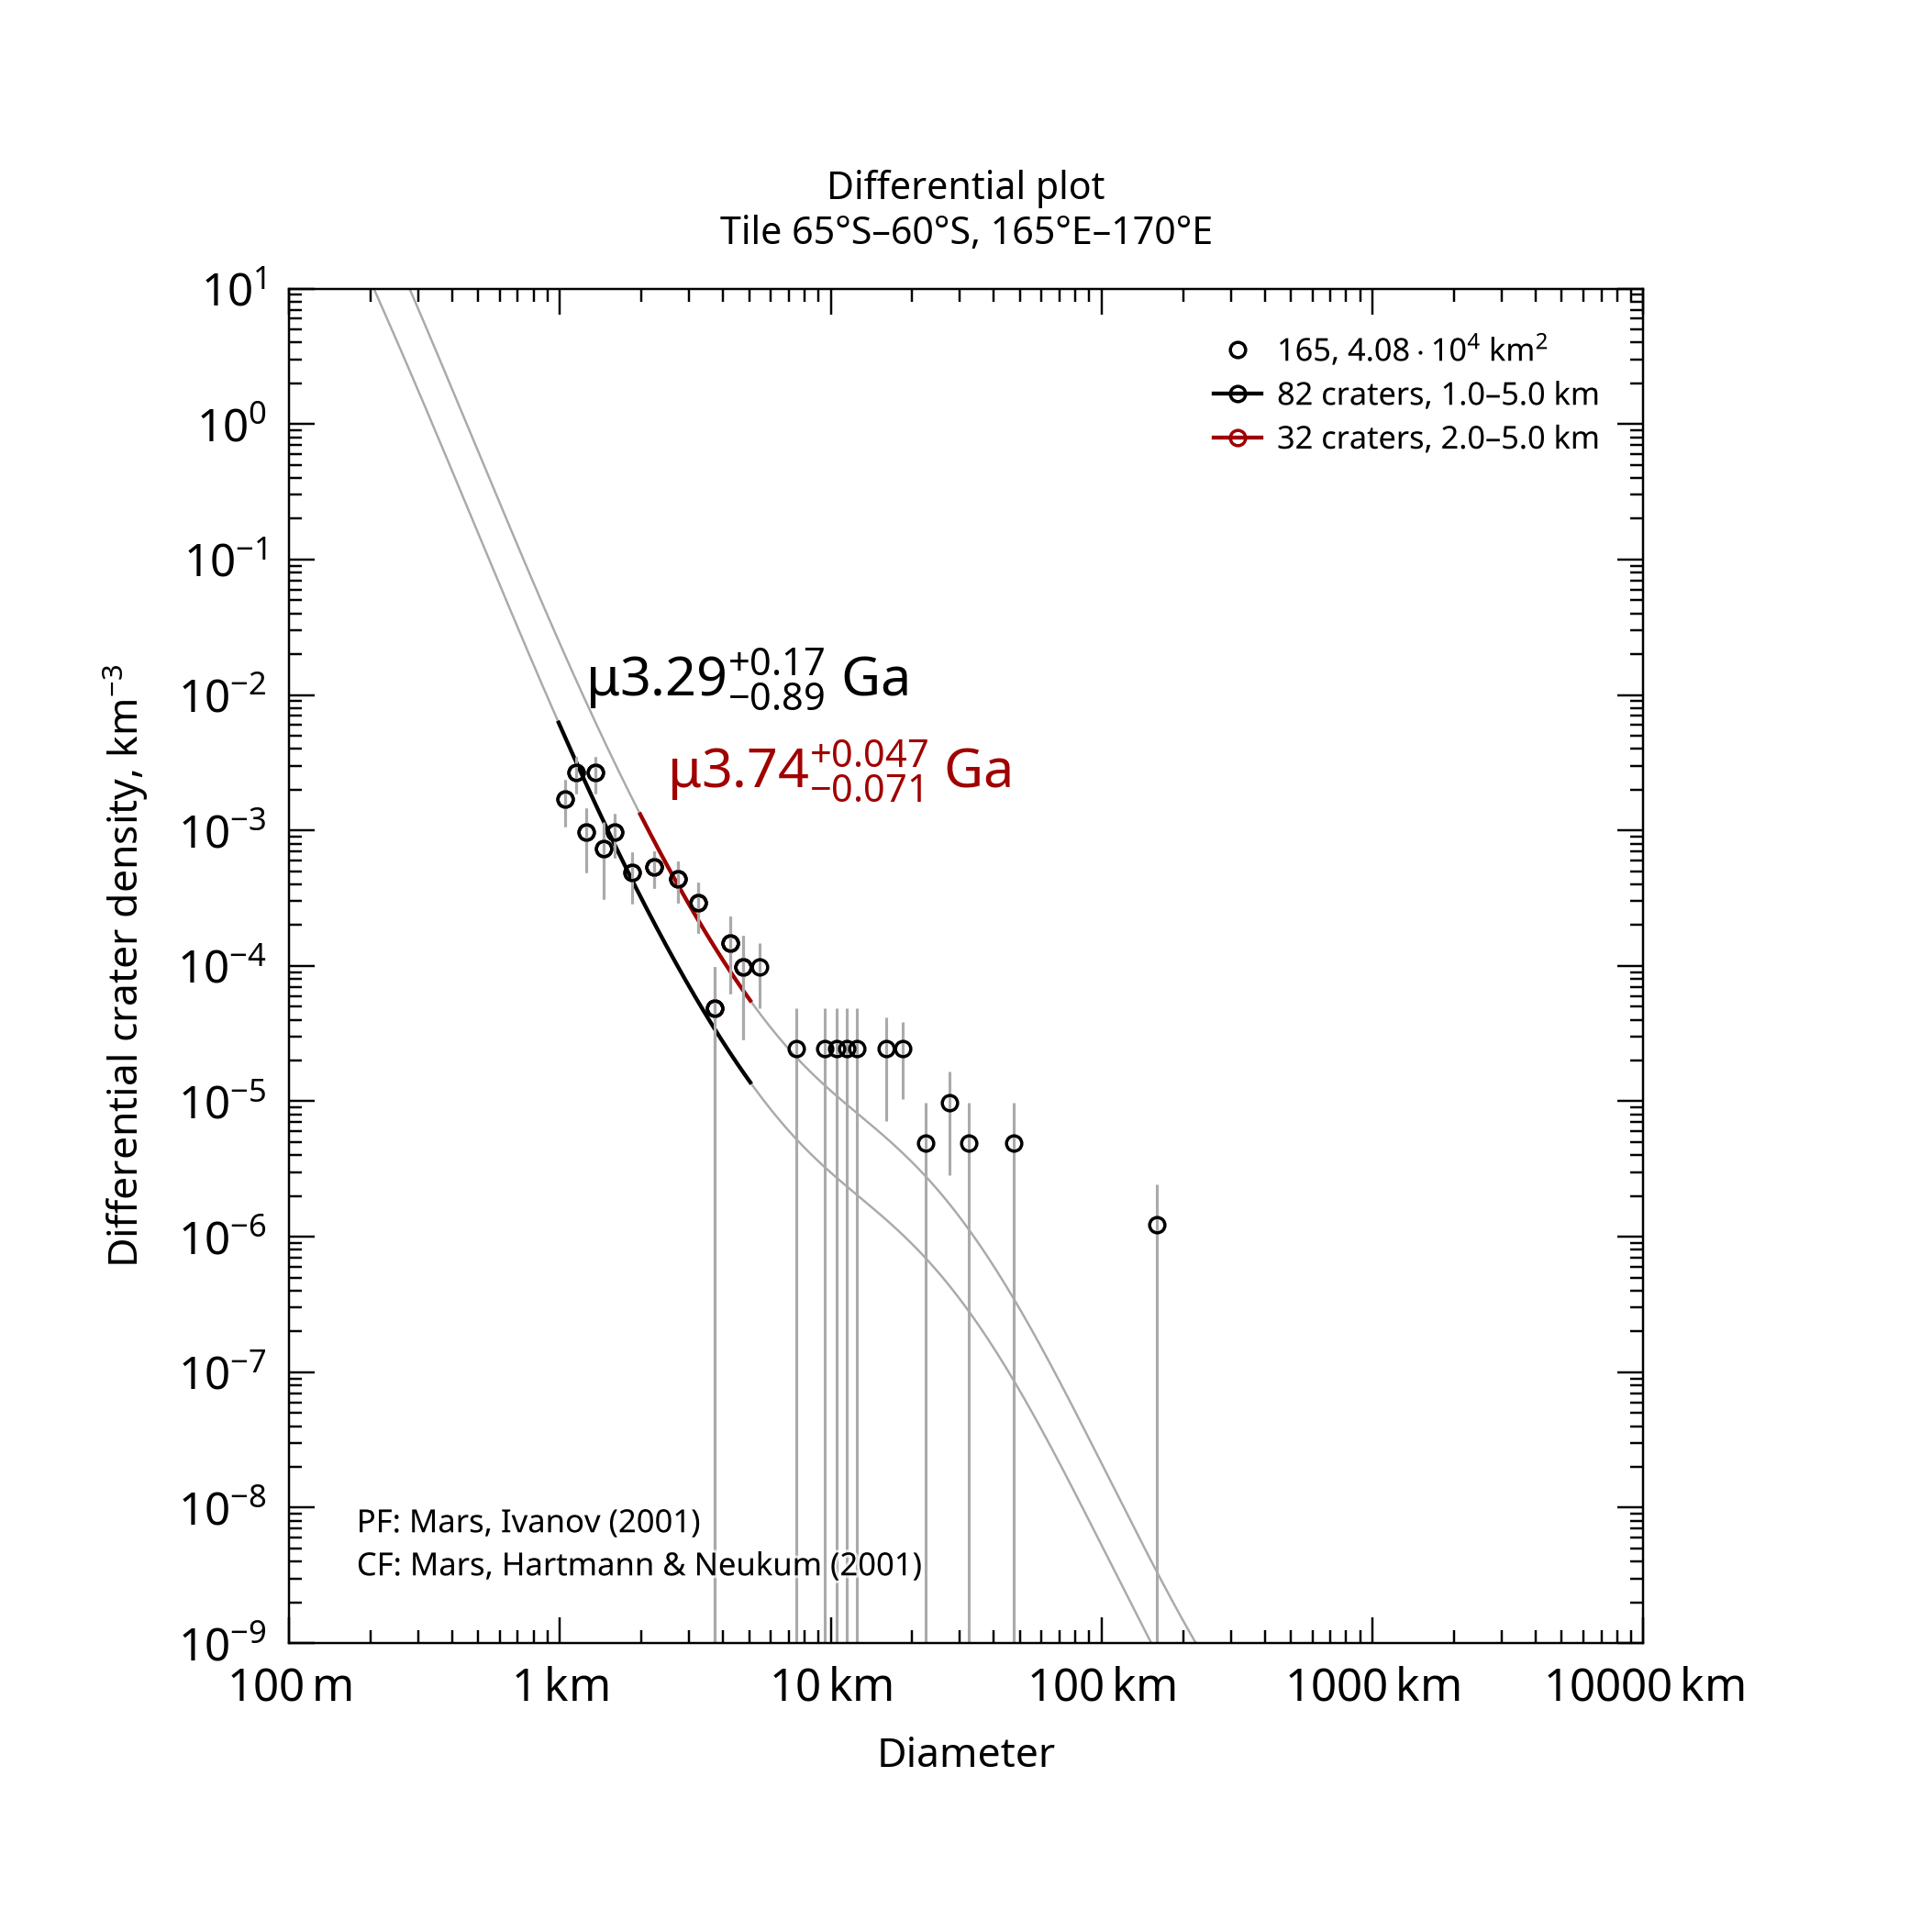

The table this chart was drawn from, first rows:
, , , , , , , , , , , , , , , , , , , , Formatted values [paste MathML into Word…
, , , , , , , , , , , , , , , , , , , , , MathML, , Latex
Name, Area, Binning, d_min, d_max, Method, Resurf, N, N_event, Age, Age-, Age+, a0, a0-, a0+, N(1), N(1)-, N(1)+, Source, , Range, Age, N(1), Age
165, 40784, pseudo-log, 1, 5, d-fit, 0, 82.0, 82, 3.29, 2.41, 3.47, -2.729, -2.931, -2.592, 1.87e-03, 1.17e-03, 2.56e-03, tiles_scc/tile_lat-65_lon+165.scc, , 1.0–5.0 km, <math xmlns="http://www.w3.org/1998/Math…, <math xmlns="http://www.w3.org/1998/Math…, $\mu3.29^{+0.17}_{-0.89}$ Ga
165, 40784, pseudo-log, 2, 5, d-fit, 0, 32.0, 32, 3.74, 3.67, 3.78, -2.125, -2.278, -2.012, 7.50e-03, 5.27e-03, 9.73e-03, tiles_scc/tile_lat-65_lon+165.scc, , 2.0–5.0 km, <math xmlns="http://www.w3.org/1998/Math…, <math xmlns="http://www.w3.org/1998/Math…, $\mu3.74^{+0.047}_{-0.071}$ Ga
